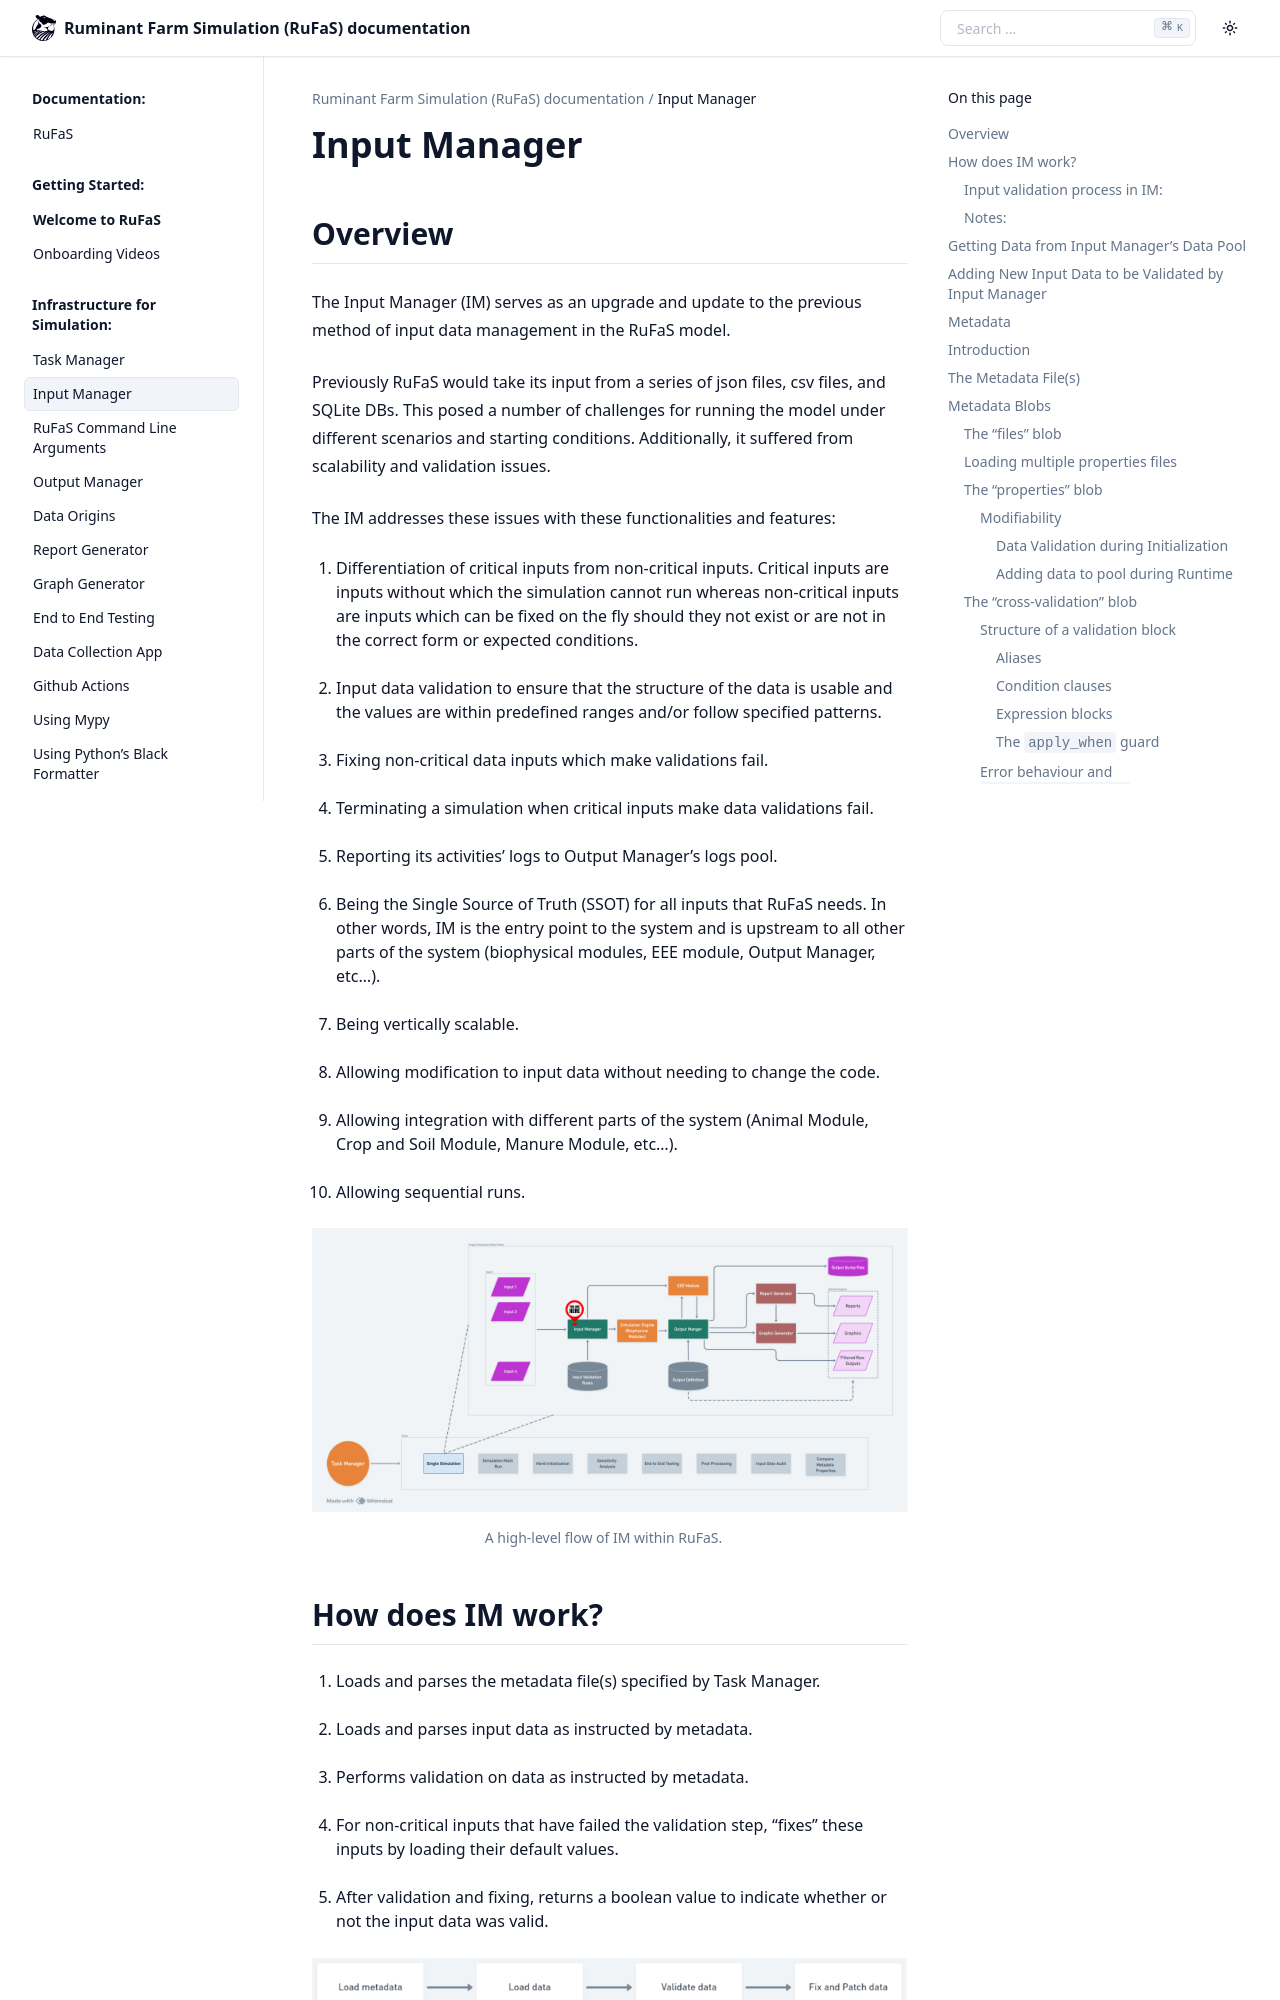

repository: ivaniojr/RuFaS-PesquisaOperacional · page: _wiki/Input-Manager.html · generator: sphinx

Input Manager
=============

Overview
--------

The Input Manager (IM) serves as an upgrade and update to the previous
method of input data management in the RuFaS model.

Previously RuFaS would take its input from a series of json files, csv
files, and SQLite DBs. This posed a number of challenges for running the
model under different scenarios and starting conditions. Additionally,
it suffered from scalability and validation issues.

The IM addresses these issues with these functionalities and features:

1.  Differentiation of critical inputs from non-critical inputs.
    Critical inputs are inputs without which the simulation cannot run
    whereas non-critical inputs are inputs which can be fixed on the fly
    should they not exist or are not in the correct form or expected
    conditions.
2.  Input data validation to ensure that the structure of the data is
    usable and the values are within predefined ranges and/or follow
    specified patterns.
3.  Fixing non-critical data inputs which make validations fail.
4.  Terminating a simulation when critical inputs make data validations
    fail.
5.  Reporting its activities’ logs to Output Manager’s logs pool.
6.  Being the Single Source of Truth (SSOT) for all inputs that RuFaS
    needs. In other words, IM is the entry point to the system and is
    upstream to all other parts of the system (biophysical modules, EEE
    module, Output Manager, etc…).
7.  Being vertically scalable.
8.  Allowing modification to input data without needing to change the
    code.
9.  Allowing integration with different parts of the system (Animal
    Module, Crop and Soil Module, Manure Module, etc...).
10. Allowing sequential runs.

.. figure:: /_static/IM_diagram.png
   :alt: RuFaS Overview - IM
   :align: center
   :name: rufas overview

   A high-level flow of IM within RuFaS.

How does IM work?
-----------------

1. Loads and parses the metadata file(s) specified by Task Manager.
2. Loads and parses input data as instructed by metadata.
3. Performs validation on data as instructed by metadata.
4. For non-critical inputs that have failed the validation step, "fixes"
   these inputs by loading their default values.
5. After validation and fixing, returns a boolean value to indicate
   whether or not the input data was valid.

.. figure:: /_static/how_does_IM_work.png
   :alt: RuFaS Overview - IM
   :align: center
   :name: rufas overview

Input validation process in IM:
~~~~~~~~~~~~~~~~~~~~~~~~~~~~~~~

.. figure:: /_static/IM_validation_process.png
   :alt: RuFaS Overview - IM
   :align: center
   :name: rufas overview

Click
`here <https://whimsical.com/input-manager-data-validation-overview-T6TuSktxPUYe3BRUURhaDm>`__
to see enlarged version of this diagram.
